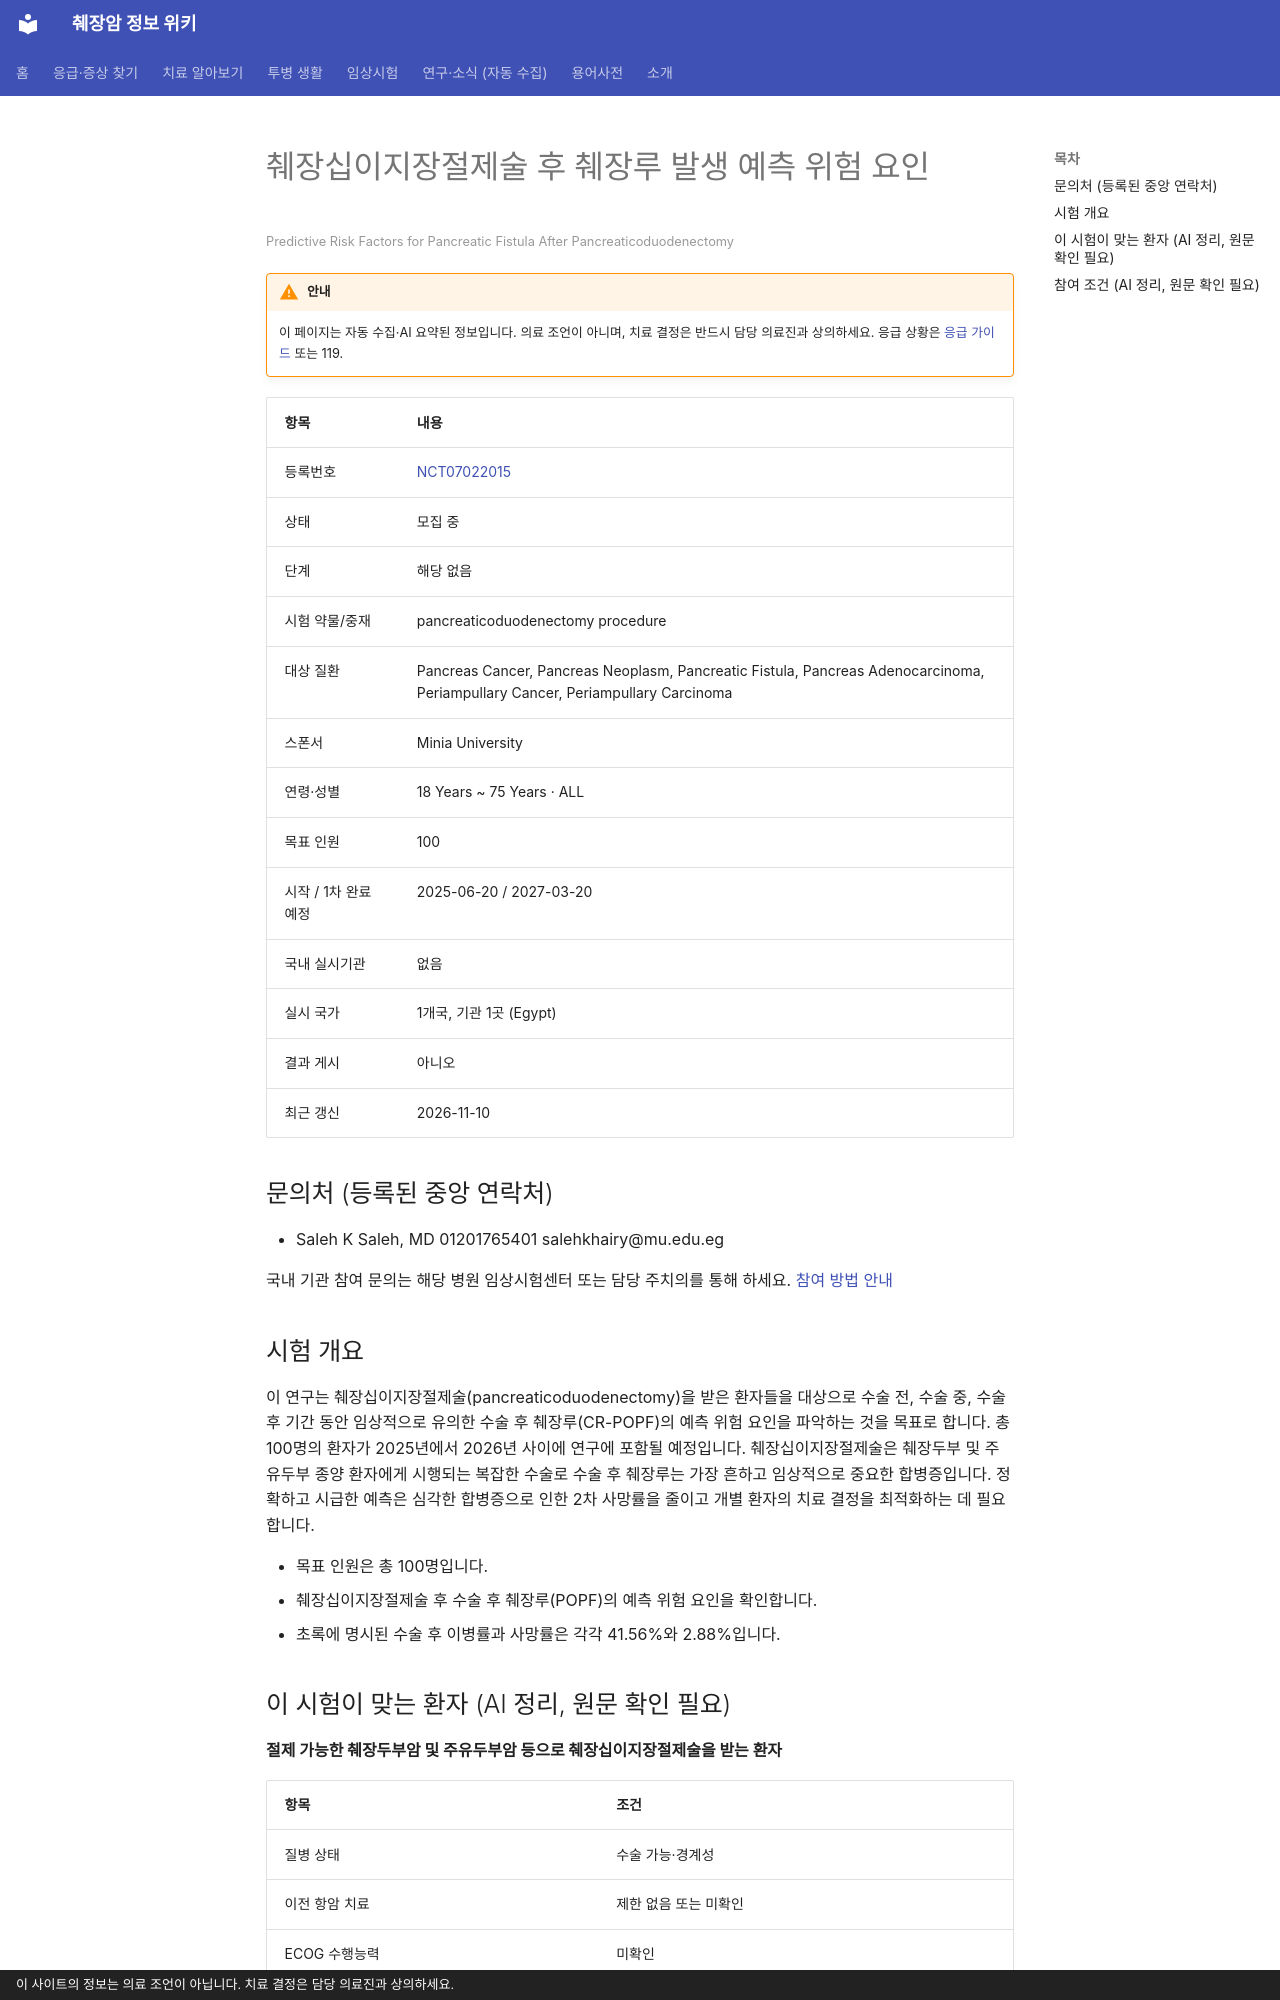

repository: hizorro88-rgb/papersearcher · page: _generated/trials/NCT07022015/index.html · generator: mkdocs · copyright: 이 사이트의 정보는 의료 조언이 아닙니다. 치료 결정은 담당 의료진과 상의하세요.

---
title: "NCT07022015 췌장십이지장절제술 후 췌장루 발생 예측 위험 요인"
description: "해당 없음 · 모집 중"
comments: true
search:
  boost: 0.4
---

# 췌장십이지장절제술 후 췌장루 발생 예측 위험 요인

<small>Predictive Risk Factors for Pancreatic Fistula After Pancreaticoduodenectomy</small>

!!! warning "안내"
    이 페이지는 자동 수집·AI 요약된 정보입니다. 의료 조언이 아니며, 치료 결정은 반드시 담당 의료진과 상의하세요. 응급 상황은 [응급 가이드](../../guides/emergency/index.md) 또는 119.

| 항목 | 내용 |
|---|---|
| 등록번호 | [NCT07022015](https://clinicaltrials.gov/study/NCT07022015) |
| 상태 | 모집 중 |
| 단계 | 해당 없음 |
| 시험 약물/중재 | pancreaticoduodenectomy procedure |
| 대상 질환 | Pancreas Cancer, Pancreas Neoplasm, Pancreatic Fistula, Pancreas Adenocarcinoma, Periampullary Cancer, Periampullary Carcinoma |
| 스폰서 | Minia University |
| 연령·성별 | 18 Years ~ 75 Years · ALL |
| 목표 인원 | 100 |
| 시작 / 1차 완료 예정 | 2025-06-20 / 2027-03-20 |
| 국내 실시기관 | 없음 |
| 실시 국가 | 1개국, 기관 1곳 (Egypt) |
| 결과 게시 | 아니오 |
| 최근 갱신 | 2026-11-10 |

## 문의처 (등록된 중앙 연락처)

- Saleh K Saleh, MD 01201765401 salehkhairy@mu.edu.eg

국내 기관 참여 문의는 해당 병원 임상시험센터 또는 담당 주치의를 통해 하세요. [참여 방법 안내](../../guides/trials/how-to-apply.md)

## 시험 개요

이 연구는 췌장십이지장절제술(pancreaticoduodenectomy)을 받은 환자들을 대상으로 수술 전, 수술 중, 수술 후 기간 동안 임상적으로 유의한 수술 후 췌장루(CR-POPF)의 예측 위험 요인을 파악하는 것을 목표로 합니다. 총 100명의 환자가 2025년에서 2026년 사이에 연구에 포함될 예정입니다. 췌장십이지장절제술은 췌장두부 및 주유두부 종양 환자에게 시행되는 복잡한 수술로 수술 후 췌장루는 가장 흔하고 임상적으로 중요한 합병증입니다. 정확하고 시급한 예측은 심각한 합병증으로 인한 2차 사망률을 줄이고 개별 환자의 치료 결정을 최적화하는 데 필요합니다.

- 목표 인원은 총 100명입니다.
- 췌장십이지장절제술 후 수술 후 췌장루(POPF)의 예측 위험 요인을 확인합니다.
- 초록에 명시된 수술 후 이병률과 사망률은 각각 41.56%와 2.88%입니다.

## 이 시험이 맞는 환자 (AI 정리, 원문 확인 필요)

**절제 가능한 췌장두부암 및 주유두부암 등으로 췌장십이지장절제술을 받는 환자**

| 항목 | 조건 |
|---|---|
| 질병 상태 | 수술 가능·경계성 |
| 이전 항암 치료 | 제한 없음 또는 미확인 |
| ECOG 수행능력 | 미확인 |

주요 제외 기준: 원격 전이가 있는 수술 불가 환자 · 다른 악성 질환의 병력 · 임신 또는 모유 수유 중인 여성 · 심각한 정신 장애가 있는 환자

내 상황에 맞는지 한 번에 보려면 [맞춤 임상시험 찾기](../../guides/trials/finder.md).
